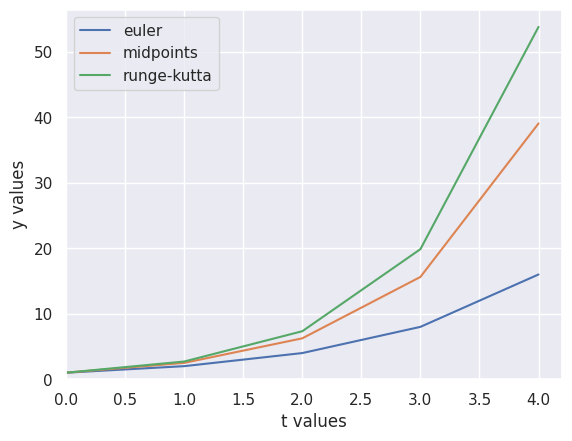

Python code for this plot:
import numpy as np
import matplotlib.pyplot as plt
import seaborn as sns

'''
Numerical solution methods for Initial Value Problems of the form y'(t)=f(t,y(t)), y(t_0)=y_0.
'''

def solve_ivp(ode, solver, y0, t0, t_end, h):
    num_steps = int((t_end - t0) / h) + 1
    y = np.zeros(num_steps)
    t = np.zeros(num_steps)

    y[0] = y0 
    t[0] = t0

    y_current = y0
    t_current = t0

    for i in range(1, num_steps):
        y_current, t_current = solver(ode, y_current, t_current, h)
        y[i] = y_current
        t[i] = t_current

    return y,t 

def ode(y, t):
    return y

def euler(ode, y_current, t_current, h):
    y_next = y_current + h * ode(y_current, t_current)
    return (y_next, t_current + h) 

def midpoints(ode, y_current, t_current, h):
    y_next = y_current + h * ode(y_current + h/2 * ode(y_current, t_current), t_current + h/2)
    return (y_next, t_current + h) 

def runge_kutta_classic(ode, y_current, t_current, h):
    #calculating slopes for weighted average
    k1 = ode(y_current, t_current)
    k2 = ode(y_current + (h * k1/2), t_current + h/2)
    k3 = ode(y_current + (h * k2/2), t_current + h/2)
    k4 = ode(y_current + h * k3, t_current + h)

    y_next = y_current + (h/6 * (k1 + 2*k2 + 2*k3 + k4))
    return (y_next, t_current + h)

if __name__ == "__main__":
    y0 = 1
    t0 = 0
    t_end = 4
    h = 1
    y_values, t_values = solve_ivp(ode, euler, y0, t0, t_end, h)
    #print("t values: ", t_values, "y values: ", y_values)
    print(f"y({round(t_values[-1],2)}) = {round(y_values[-1],2)}")

    y_midpoints, t_midpoints = solve_ivp(ode, midpoints, y0, t0, t_end, h)
    print(f"y({round(t_midpoints[-1],2)}) = {round(y_midpoints[-1],2)}")

    y_rk4, t_rk4 = solve_ivp(ode, runge_kutta_classic, y0, t0, t_end, h)
    print(f"y({round(t_rk4[-1],2)}) = {round(y_rk4[-1],2)}")

    sns.set_theme()
    sns.lineplot({"y values":y_values, "t values":t_values}, x = "t values", y = "y values", label="euler")
    sns.lineplot({"y values":y_midpoints, "t values":t_midpoints}, x = "t values", y = "y values", label="midpoints")
    sns.lineplot({"y values":y_rk4, "t values":t_rk4}, x = "t values", y = "y values", label="runge-kutta")
    plt.xlim(0)
    plt.ylim(0)
    plt.legend()
    plt.show()